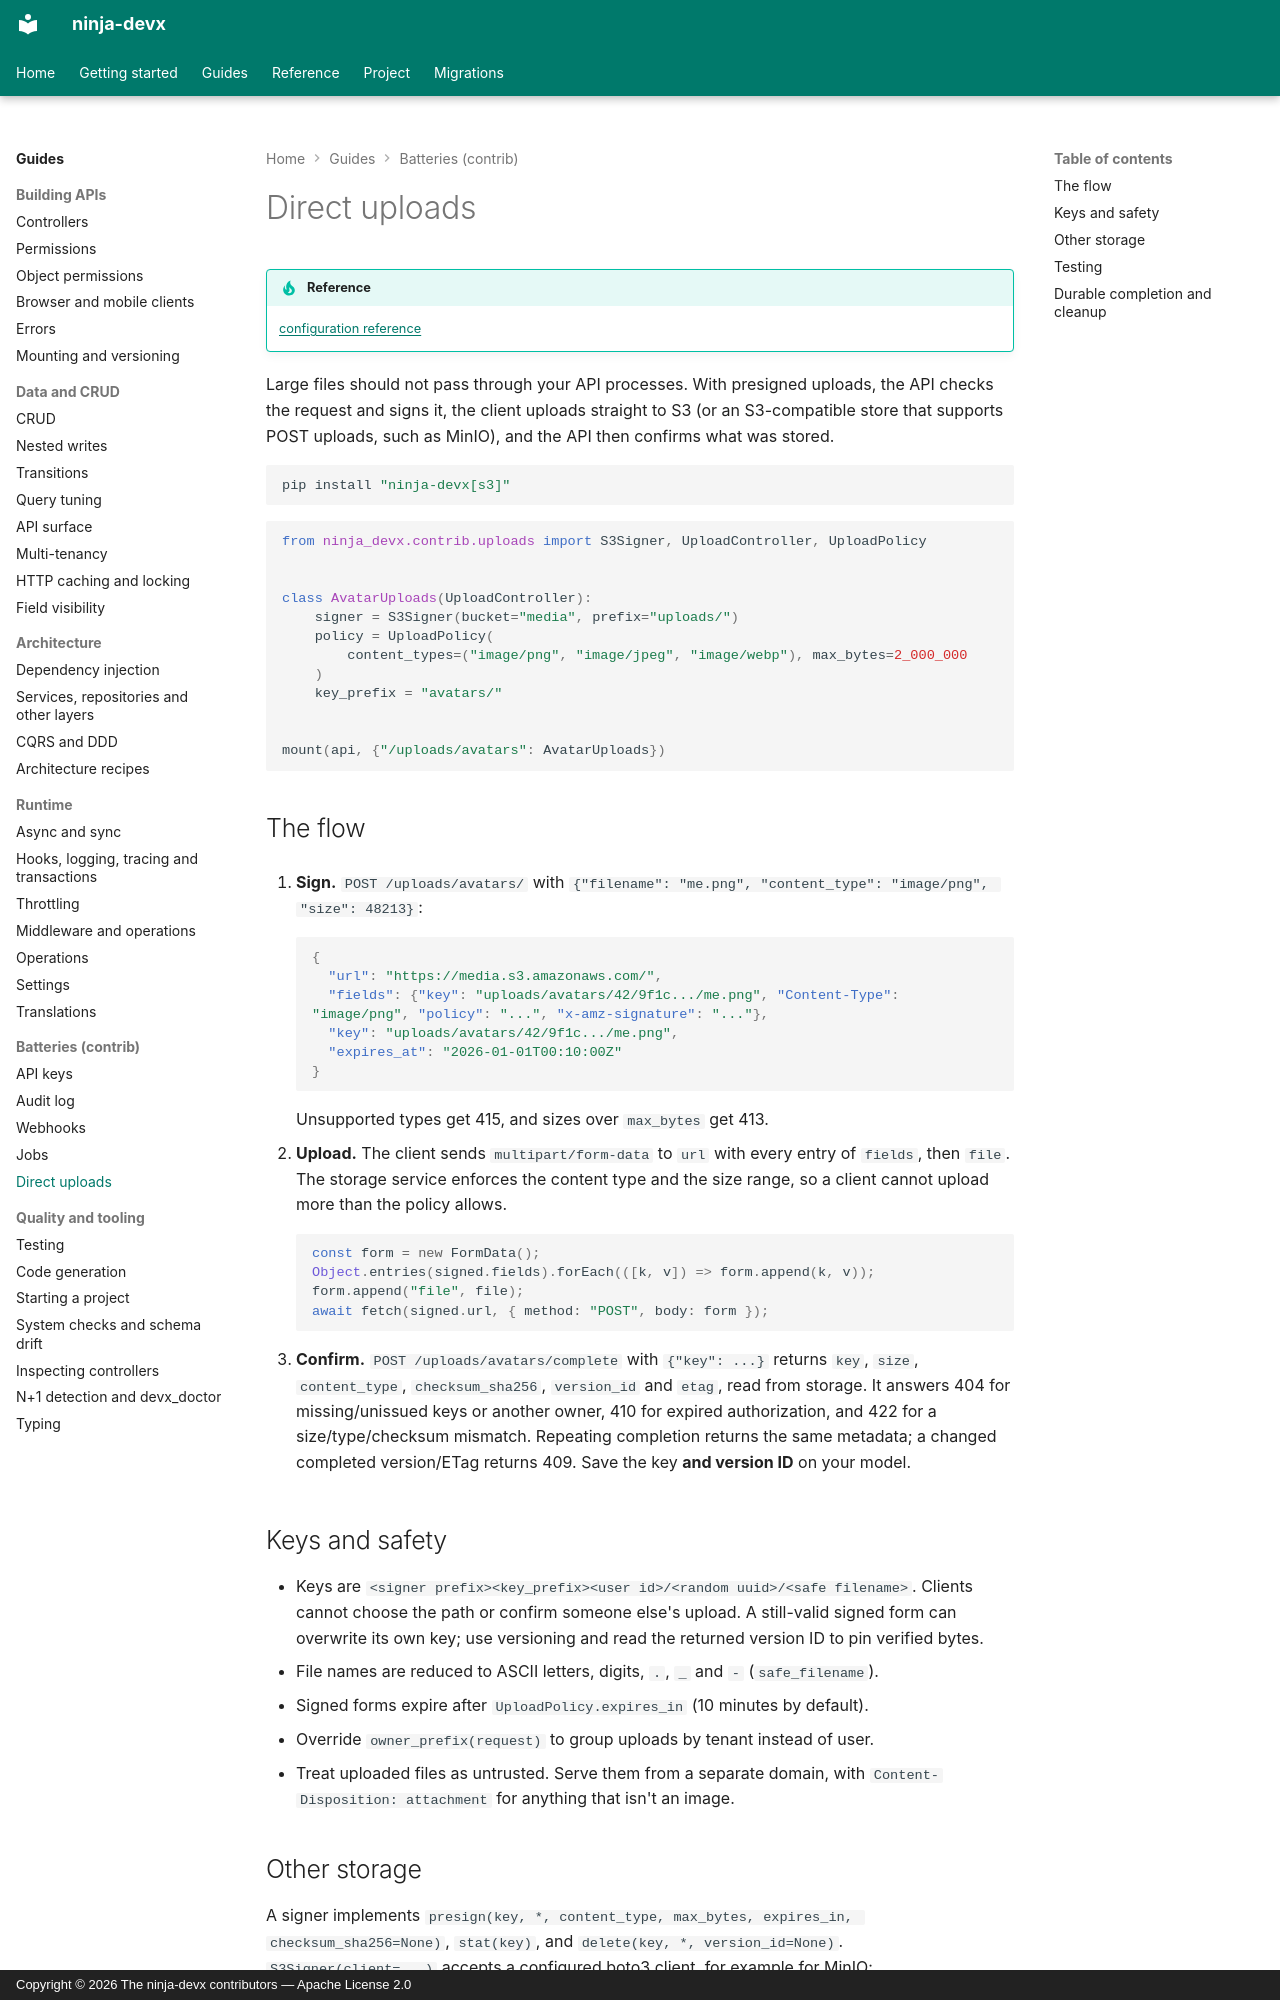

repository: ctolon/ninja-devx · page: guide/uploads/index.html · generator: mkdocs · copyright: Copyright © 2026 The ninja-devx contributors — Apache License 2.0

# Direct uploads

!!! tip "Reference"

    [configuration reference](../options/contrib.md#uploads-ninja_devxcontribuploads)

Large files should not pass through your API processes. With presigned uploads, the API
checks the request and signs it, the client uploads straight to S3 (or an S3-compatible
store that supports POST uploads, such as MinIO), and the API then confirms what was stored.

```bash
pip install "ninja-devx[s3]"
```

```python
from ninja_devx.contrib.uploads import S3Signer, UploadController, UploadPolicy


class AvatarUploads(UploadController):
    signer = S3Signer(bucket="media", prefix="uploads/")
    policy = UploadPolicy(
        content_types=("image/png", "image/jpeg", "image/webp"), max_bytes=2_000_000
    )
    key_prefix = "avatars/"


mount(api, {"/uploads/avatars": AvatarUploads})
```

## The flow

1. **Sign.** `POST /uploads/avatars/` with `{"filename": "me.png", "content_type": "image/png", "size": 48213}`:

    ```json
    {
      "url": "https://media.s3.amazonaws.com/",
      "fields": {"key": "uploads/avatars/42/9f1c.../me.png", "Content-Type": "image/png", "policy": "...", "x-amz-signature": "..."},
      "key": "uploads/avatars/42/9f1c.../me.png",
      "expires_at": "2026-01-01T00:10:00Z"
    }
    ```

    Unsupported types get 415, and sizes over `max_bytes` get 413.

2. **Upload.** The client sends `multipart/form-data` to `url` with every entry of
   `fields`, then `file`. The storage service enforces the content type and the size
   range, so a client cannot upload more than the policy allows.

    ```js
    const form = new FormData();
    Object.entries(signed.fields).forEach(([k, v]) => form.append(k, v));
    form.append("file", file);
    await fetch(signed.url, { method: "POST", body: form });
    ```

3. **Confirm.** `POST /uploads/avatars/complete` with `{"key": ...}` returns
   `key`, `size`, `content_type`, `checksum_sha256`, `version_id` and `etag`, read from storage.
   It answers 404 for missing/unissued keys or another owner, 410 for expired authorization,
   and 422 for a size/type/checksum mismatch. Repeating completion returns the same metadata;
   a changed completed version/ETag returns 409. Save the key **and version ID** on your model.

## Keys and safety

- Keys are `<signer prefix><key_prefix><user id>/<random uuid>/<safe filename>`. Clients
  cannot choose the path or confirm someone else's upload. A still-valid signed form can
  overwrite its own key; use versioning and read the returned version ID to pin verified bytes.
- File names are reduced to ASCII letters, digits, `.`, `_` and `-` (`safe_filename`).
- Signed forms expire after `UploadPolicy.expires_in` (10 minutes by default).
- Override `owner_prefix(request)` to group uploads by tenant instead of user.
- Treat uploaded files as untrusted. Serve them from a separate domain, with
  `Content-Disposition: attachment` for anything that isn't an image.

## Other storage

A signer implements `presign(key, *, content_type, max_bytes, expires_in, checksum_sha256=None)`,
`stat(key)`, and `delete(key, *, version_id=None)`. `S3Signer(client=...)` accepts a configured boto3 client, for example for MinIO:

```python
S3Signer(bucket="media", client=boto3.client("s3", endpoint_url="http://minio:9000"))
```
